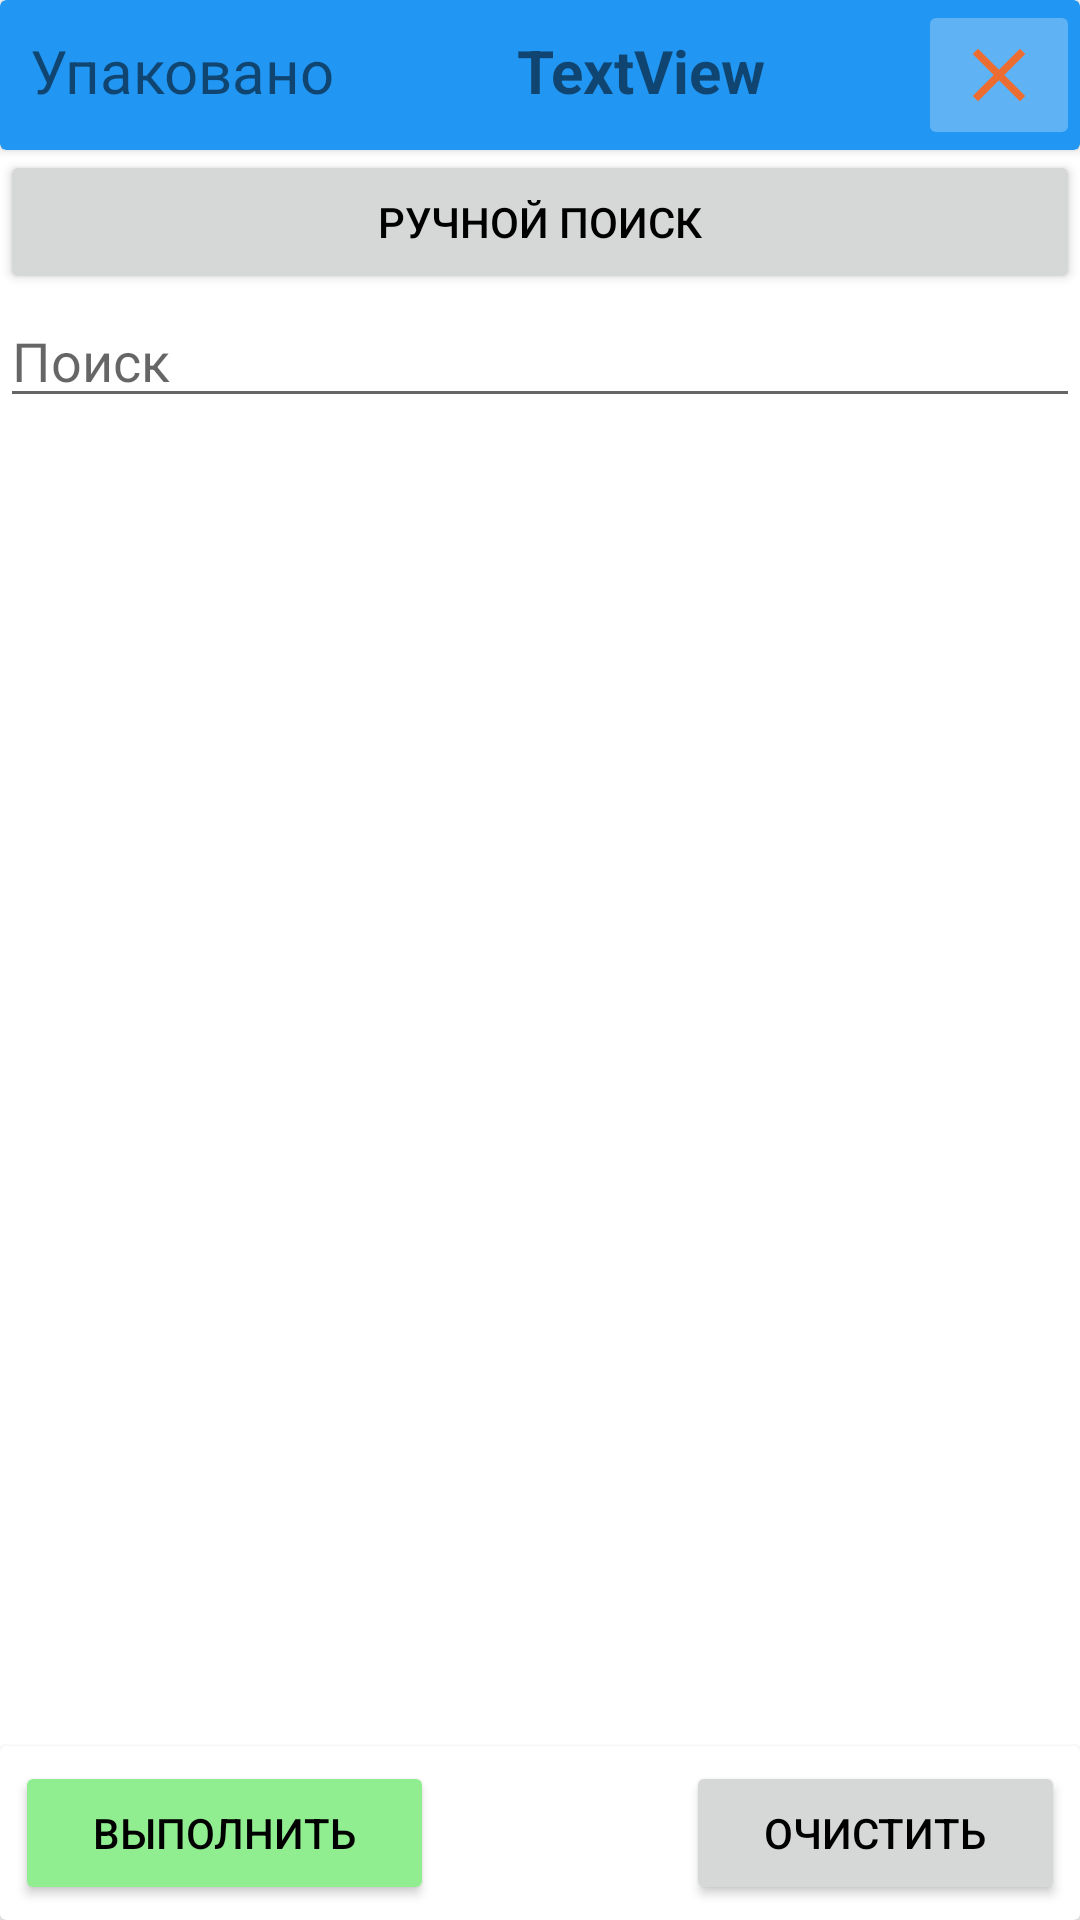

The Android layout XML behind this screen, and the referenced resources:
<!-- AndroidManifest.xml: application theme Theme.EntShptApplication -->
<!-- res/layout/fragment_upak_list.xml -->
<?xml version="1.0" encoding="utf-8"?>
<LinearLayout xmlns:android="http://schemas.android.com/apk/res/android"
    xmlns:app="http://schemas.android.com/apk/res-auto"
    xmlns:tools="http://schemas.android.com/tools"
    android:layout_width="match_parent"
    android:layout_height="match_parent"
    tools:context=".ui.upak.UpakListFragment"
    android:orientation="vertical">

    <androidx.cardview.widget.CardView
        android:layout_width="match_parent"
        android:layout_height="wrap_content"
        android:backgroundTint="@color/toolbar_blue">

        <LinearLayout
            android:layout_width="match_parent"
            android:layout_height="match_parent"
            android:orientation="horizontal">

            <TextView
                android:id="@+id/textView9"
                android:layout_width="wrap_content"
                android:layout_height="match_parent"
                android:padding="10dp"
                android:text="Упаковано"
                android:textSize="@dimen/font_size_medium" />

            <TextView
                android:id="@+id/summaryCount"
                android:layout_width="wrap_content"
                android:layout_height="match_parent"
                android:layout_weight="1"
                android:padding="10dp"
                android:text="TextView"
                android:textAlignment="center"
                android:textSize="@dimen/font_size_medium"
                android:textStyle="bold" />

            <ImageButton
                android:id="@+id/upakFragmentCloseBtn"
                android:layout_width="wrap_content"
                android:layout_height="wrap_content"
                android:backgroundTint="@color/btn_blue"
                android:src="@drawable/ic_baseline_close_30_red" />

        </LinearLayout>
    </androidx.cardview.widget.CardView>

    <Button
        android:id="@+id/findManualBtn"
        android:layout_width="match_parent"
        android:layout_height="wrap_content"
        android:backgroundTint="@color/btn_gray"
        android:text="ручной поиск"
        android:textColor="@color/black" />

    <EditText
        android:id="@+id/upakFragmentFindTextView"
        android:layout_width="match_parent"
        android:layout_height="wrap_content"
        android:ems="10"
        android:hint="Поиск"
        android:inputType="textPersonName" />

    <androidx.recyclerview.widget.RecyclerView
        android:id="@+id/upakListRecycle"
        android:layout_width="match_parent"
        android:layout_height="0dp"
        android:layout_weight="1" />

    <androidx.cardview.widget.CardView
        android:id="@+id/cardView3"
        android:layout_width="match_parent"
        android:layout_height="wrap_content"
        app:layout_constraintBottom_toBottomOf="parent">

        <LinearLayout
            android:layout_width="match_parent"
            android:layout_height="match_parent"
            android:orientation="horizontal"
            android:padding="5dp">

            <Button
                android:id="@+id/upakListBtnSave"
                android:layout_width="wrap_content"
                android:layout_height="wrap_content"
                android:layout_weight="1"
                android:backgroundTint="@color/btn_success"
                android:text="Выполнить"
                android:textColor="@color/black" />

            <Space
                android:layout_width="wrap_content"
                android:layout_height="wrap_content"
                android:layout_weight="1" />

            <Space
                android:layout_width="wrap_content"
                android:layout_height="wrap_content"
                android:layout_weight="2" />

            <Button
                android:id="@+id/upakListBtnCancel"
                android:layout_width="wrap_content"
                android:layout_height="wrap_content"
                android:layout_weight="1"
                android:backgroundTint="@color/btn_gray"
                android:text="Очистить"
                android:textColor="@color/black"
                app:rippleColor="@color/black" />

        </LinearLayout>
    </androidx.cardview.widget.CardView>
</LinearLayout>
<!-- resources referenced by this layout -->
<resources>
  <color name="black">#FF000000</color>
  <color name="btn_blue">#5fb2f3</color>
  <color name="btn_gray">#d6d7d7</color>
  <color name="btn_success">#90ee90</color>
  <color name="toolbar_blue">#2196f3</color>
  <dimen name="font_size_medium">20sp</dimen>
  <!-- drawable ic_baseline_close_30_red (drawable) -->
  <vector android:height="30dp" android:tint="#ED6C30"
      android:viewportHeight="24" android:viewportWidth="24"
      android:width="30dp" xmlns:android="http://schemas.android.com/apk/res/android">
      <path android:fillColor="@android:color/white" android:pathData="M19,6.41L17.59,5 12,10.59 6.41,5 5,6.41 10.59,12 5,17.59 6.41,19 12,13.41 17.59,19 19,17.59 13.41,12z"/>
  </vector>
  <style name="Theme.EntShptApplication" parent="Theme.MaterialComponents.DayNight.NoActionBar">
          
          <item name="colorPrimary">@color/purple_500</item>
          <item name="colorPrimaryVariant">@color/purple_700</item>
          <item name="colorOnPrimary">@color/white</item>
          
          <item name="colorSecondary">@color/teal_200</item>
          <item name="colorSecondaryVariant">@color/teal_700</item>
          <item name="colorOnSecondary">@color/black</item>
          
          <item name="android:statusBarColor">?attr/colorPrimaryVariant</item>
          
          
          <item name="bottomSheetDialogTheme">@style/ThemeOverlay.App.BottomSheetDialog</item>
      </style>
  <color name="purple_500">#FF6200EE</color>
  <color name="purple_700">#FF3700B3</color>
  <color name="white">#FFFFFFFF</color>
  <color name="teal_200">#FF03DAC5</color>
  <color name="teal_700">#FF018786</color>
  <style name="ThemeOverlay.App.BottomSheetDialog" parent="ThemeOverlay.Material3.BottomSheetDialog">
          <item name="bottomSheetStyle">@style/ModalBottomSheetDialog</item>
      </style>
  <style name="ModalBottomSheetDialog" parent="Widget.Material3.BottomSheet.Modal">
          <item name="backgroundTint">@color/white</item>
          <item name="shapeAppearance">@style/ShapeAppearance.App.LargeComponent</item>
      </style>
  <style name="ShapeAppearance.App.LargeComponent" parent="ShapeAppearance.Material3.LargeComponent">
          
          <item name="background">@drawable/bottomsheet_shape</item>
      </style>
  <!-- drawable bottomsheet_shape (drawable) -->
  <?xml version="1.0" encoding="utf-8"?>
  <shape xmlns:android="http://schemas.android.com/apk/res/android"
      android:shape="rectangle">
      <solid android:color="@color/white"/>
      <corners android:topLeftRadius="20dp"
          android:topRightRadius="20dp"/>
      <padding android:left="20dp"
          android:right="20dp"
          android:top="20dp"/>
      <gradient android:type="linear"
          android:angle="90"
          android:startColor="#ffffff"
          android:endColor="#e0e0e0"/>
  </shape>
</resources>
